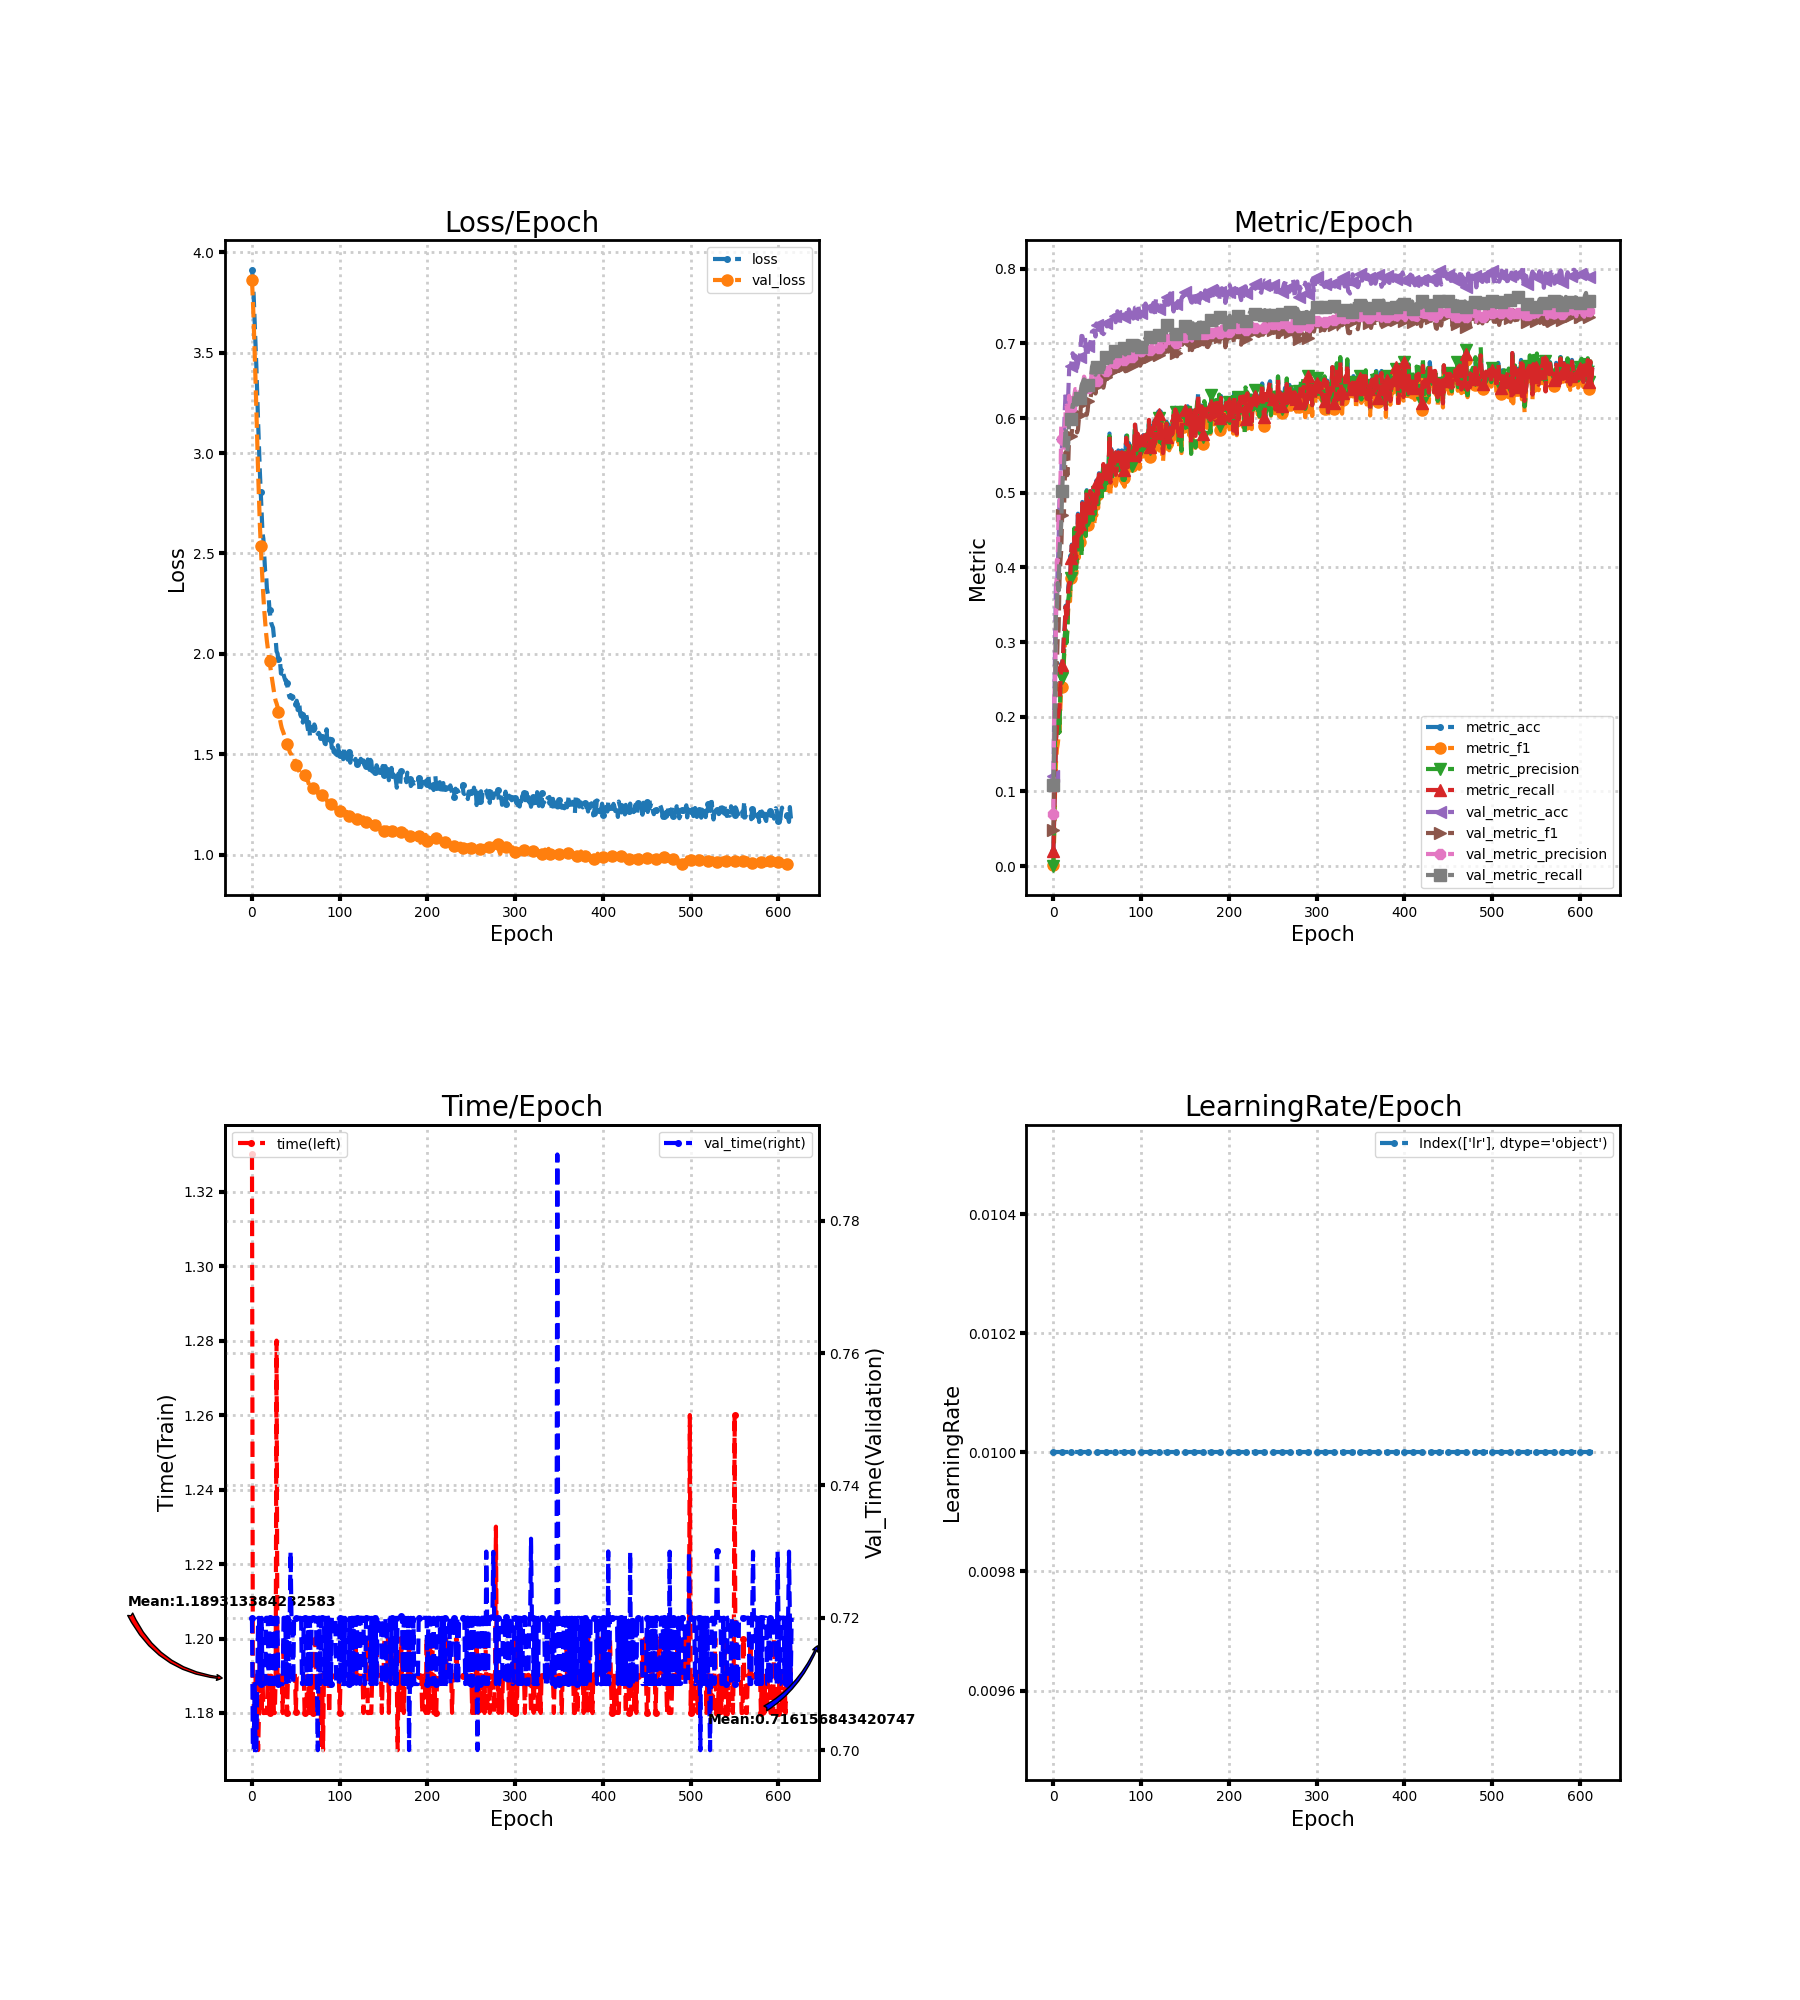

The table this chart was drawn from, first rows:
loss, metric_acc, metric_f1, metric_precision, metric_recall, time, lr, val_loss, val_metric_acc, val_metric_f1, val_metric_precision, val_metric_recall, val_time
3.913, 0.02069, 0.001634, 0.0008509, 0.02048, 1.33, 0.01, 3.862, 0.1202, 0.04881, 0.06945, 0.1087, 0.72
3.868, 0.06995, 0.04279, 0.0565, 0.06819, 1.19, 0.01, 3.764, 0.2121, 0.144, 0.2243, 0.1635, 0.7
3.775, 0.1182, 0.107, 0.1864, 0.1163, 1.18, 0.01, 3.647, 0.2988, 0.1798, 0.2504, 0.2386, 0.7
3.664, 0.1714, 0.1381, 0.1715, 0.1697, 1.19, 0.01, 3.514, 0.3837, 0.2718, 0.3229, 0.3442, 0.71
3.551, 0.1852, 0.1566, 0.1758, 0.184, 1.19, 0.01, 3.371, 0.3667, 0.2712, 0.4101, 0.346, 0.7
3.43, 0.199, 0.1638, 0.1752, 0.1979, 1.18, 0.01, 3.213, 0.4026, 0.3074, 0.4084, 0.3792, 0.7
3.282, 0.2069, 0.1743, 0.202, 0.2055, 1.18, 0.01, 3.055, 0.4327, 0.317, 0.4777, 0.3689, 0.71
3.151, 0.2128, 0.177, 0.1793, 0.2114, 1.17, 0.01, 2.902, 0.4947, 0.3817, 0.4794, 0.4213, 0.72
3.02, 0.2453, 0.2127, 0.2385, 0.2431, 1.18, 0.01, 2.765, 0.5046, 0.4075, 0.5042, 0.4401, 0.72
2.905, 0.2709, 0.2421, 0.2518, 0.269, 1.2, 0.01, 2.642, 0.5252, 0.4233, 0.5905, 0.4589, 0.71
2.805, 0.2709, 0.2405, 0.2514, 0.2695, 1.19, 0.01, 2.539, 0.5718, 0.47, 0.5726, 0.5017, 0.71
2.717, 0.2818, 0.2502, 0.2483, 0.2799, 1.18, 0.01, 2.445, 0.5753, 0.4716, 0.5561, 0.5275, 0.72
2.602, 0.3074, 0.2752, 0.2775, 0.3063, 1.19, 0.01, 2.36, 0.5716, 0.4704, 0.5594, 0.5304, 0.71
2.572, 0.3222, 0.2949, 0.3098, 0.3202, 1.18, 0.01, 2.284, 0.6092, 0.5157, 0.563, 0.5663, 0.71
2.493, 0.3488, 0.318, 0.3162, 0.3477, 1.18, 0.01, 2.216, 0.6357, 0.5545, 0.6111, 0.5875, 0.71
2.411, 0.33, 0.3043, 0.2987, 0.3285, 1.18, 0.01, 2.158, 0.618, 0.5349, 0.6166, 0.5691, 0.71
2.402, 0.336, 0.3173, 0.3158, 0.3334, 1.18, 0.01, 2.107, 0.6142, 0.5235, 0.6054, 0.5554, 0.72
2.326, 0.3734, 0.3488, 0.3562, 0.3704, 1.18, 0.01, 2.064, 0.6329, 0.541, 0.6139, 0.567, 0.72
2.301, 0.3823, 0.3567, 0.3671, 0.3796, 1.19, 0.01, 2.028, 0.6651, 0.5789, 0.6297, 0.596, 0.72
2.282, 0.3803, 0.3547, 0.36, 0.3777, 1.19, 0.01, 1.996, 0.6696, 0.5756, 0.6141, 0.5955, 0.71
2.216, 0.4148, 0.3855, 0.3865, 0.4121, 1.18, 0.01, 1.963, 0.6702, 0.5759, 0.6137, 0.5992, 0.72
2.186, 0.4305, 0.4039, 0.4184, 0.4295, 1.19, 0.01, 1.933, 0.6771, 0.5808, 0.6081, 0.6083, 0.72
2.153, 0.4236, 0.3946, 0.3957, 0.421, 1.19, 0.01, 1.9, 0.6868, 0.5954, 0.6305, 0.6176, 0.71
2.14, 0.4187, 0.399, 0.408, 0.4165, 1.18, 0.01, 1.871, 0.6805, 0.5952, 0.6214, 0.6159, 0.72
2.13, 0.4424, 0.4273, 0.4526, 0.4405, 1.19, 0.01, 1.838, 0.6841, 0.6028, 0.6314, 0.6304, 0.71
2.085, 0.4217, 0.4001, 0.4065, 0.4206, 1.18, 0.01, 1.815, 0.6834, 0.5997, 0.6388, 0.6336, 0.71
2.073, 0.4138, 0.3907, 0.3983, 0.4122, 1.18, 0.01, 1.784, 0.6758, 0.5916, 0.6386, 0.6293, 0.72
2.072, 0.4276, 0.3997, 0.4137, 0.4253, 1.19, 0.01, 1.766, 0.667, 0.5809, 0.6387, 0.618, 0.71
2.013, 0.4719, 0.4459, 0.4548, 0.4703, 1.28, 0.01, 1.754, 0.6724, 0.5843, 0.6326, 0.619, 0.72
2.003, 0.4453, 0.4128, 0.4299, 0.4431, 1.19, 0.01, 1.738, 0.6783, 0.5979, 0.6343, 0.6228, 0.72
1.975, 0.4601, 0.4346, 0.4464, 0.4578, 1.19, 0.01, 1.713, 0.6814, 0.6035, 0.6273, 0.6267, 0.71
1.963, 0.4552, 0.4341, 0.4513, 0.4536, 1.19, 0.01, 1.687, 0.6946, 0.6093, 0.6306, 0.6314, 0.71
1.961, 0.4493, 0.4175, 0.4149, 0.4465, 1.19, 0.01, 1.671, 0.7099, 0.6271, 0.6485, 0.6431, 0.71
1.902, 0.4877, 0.4663, 0.4741, 0.4858, 1.19, 0.01, 1.649, 0.7098, 0.6302, 0.6473, 0.6466, 0.71
1.927, 0.4591, 0.4379, 0.4434, 0.4561, 1.19, 0.01, 1.63, 0.705, 0.6311, 0.6475, 0.649, 0.71
1.931, 0.466, 0.4465, 0.4605, 0.4648, 1.18, 0.01, 1.618, 0.7103, 0.6367, 0.6554, 0.6518, 0.71
1.896, 0.4847, 0.4683, 0.474, 0.4839, 1.2, 0.01, 1.606, 0.7078, 0.6286, 0.6514, 0.6474, 0.72
1.882, 0.4631, 0.4421, 0.4423, 0.4608, 1.19, 0.01, 1.592, 0.6905, 0.6101, 0.6437, 0.6368, 0.72
1.867, 0.5034, 0.4828, 0.5021, 0.5012, 1.19, 0.01, 1.586, 0.6821, 0.6043, 0.6411, 0.6358, 0.72
1.869, 0.47, 0.4481, 0.4616, 0.4677, 1.19, 0.01, 1.569, 0.6857, 0.6096, 0.6417, 0.6399, 0.71
1.853, 0.4818, 0.4565, 0.4634, 0.4794, 1.18, 0.01, 1.553, 0.6965, 0.6225, 0.6409, 0.6443, 0.72
1.819, 0.4975, 0.4723, 0.4747, 0.4949, 1.19, 0.01, 1.547, 0.6997, 0.6246, 0.6458, 0.6465, 0.72
1.797, 0.5044, 0.4802, 0.4918, 0.5023, 1.19, 0.01, 1.528, 0.6989, 0.6246, 0.6493, 0.6461, 0.71
1.783, 0.4985, 0.473, 0.4915, 0.4955, 1.19, 0.01, 1.511, 0.7067, 0.6318, 0.6529, 0.6548, 0.72
1.795, 0.5015, 0.4765, 0.4765, 0.4988, 1.19, 0.01, 1.504, 0.7157, 0.6424, 0.664, 0.6686, 0.73
1.792, 0.4798, 0.4605, 0.4637, 0.4774, 1.19, 0.01, 1.499, 0.7162, 0.6411, 0.66, 0.672, 0.72
1.776, 0.5044, 0.4862, 0.4956, 0.5016, 1.19, 0.01, 1.481, 0.7174, 0.6441, 0.6605, 0.6707, 0.72
1.788, 0.4759, 0.4568, 0.4706, 0.4737, 1.19, 0.01, 1.487, 0.7171, 0.6454, 0.6585, 0.671, 0.71
1.751, 0.4975, 0.4761, 0.4784, 0.4952, 1.19, 0.01, 1.483, 0.7092, 0.6328, 0.6554, 0.6581, 0.72
1.757, 0.4857, 0.4697, 0.4768, 0.4842, 1.19, 0.01, 1.465, 0.7267, 0.6467, 0.6538, 0.6713, 0.72
1.751, 0.5153, 0.4964, 0.5007, 0.5146, 1.18, 0.01, 1.448, 0.7245, 0.6423, 0.6492, 0.6689, 0.72
1.767, 0.5005, 0.4791, 0.4846, 0.4981, 1.19, 0.01, 1.447, 0.7179, 0.6404, 0.6562, 0.6673, 0.72
1.721, 0.5261, 0.5084, 0.5157, 0.5247, 1.19, 0.01, 1.448, 0.7214, 0.6478, 0.6629, 0.6669, 0.72
1.719, 0.5103, 0.4952, 0.5061, 0.509, 1.19, 0.01, 1.427, 0.7317, 0.6574, 0.6709, 0.673, 0.72
1.749, 0.5172, 0.5005, 0.5173, 0.5154, 1.19, 0.01, 1.413, 0.7189, 0.6493, 0.6678, 0.6692, 0.72
1.698, 0.5172, 0.4939, 0.4891, 0.514, 1.19, 0.01, 1.4, 0.7141, 0.6462, 0.6687, 0.6666, 0.72
1.688, 0.5212, 0.506, 0.5234, 0.5189, 1.19, 0.01, 1.399, 0.7145, 0.6446, 0.6684, 0.6655, 0.72
1.704, 0.5409, 0.5231, 0.5343, 0.5384, 1.19, 0.01, 1.389, 0.7123, 0.6406, 0.6672, 0.665, 0.71
1.658, 0.5212, 0.4975, 0.5038, 0.5192, 1.19, 0.01, 1.383, 0.7139, 0.646, 0.6643, 0.6702, 0.71
1.699, 0.5251, 0.5042, 0.5166, 0.5225, 1.19, 0.01, 1.386, 0.7258, 0.6535, 0.6642, 0.6796, 0.72
... 556 more rows
